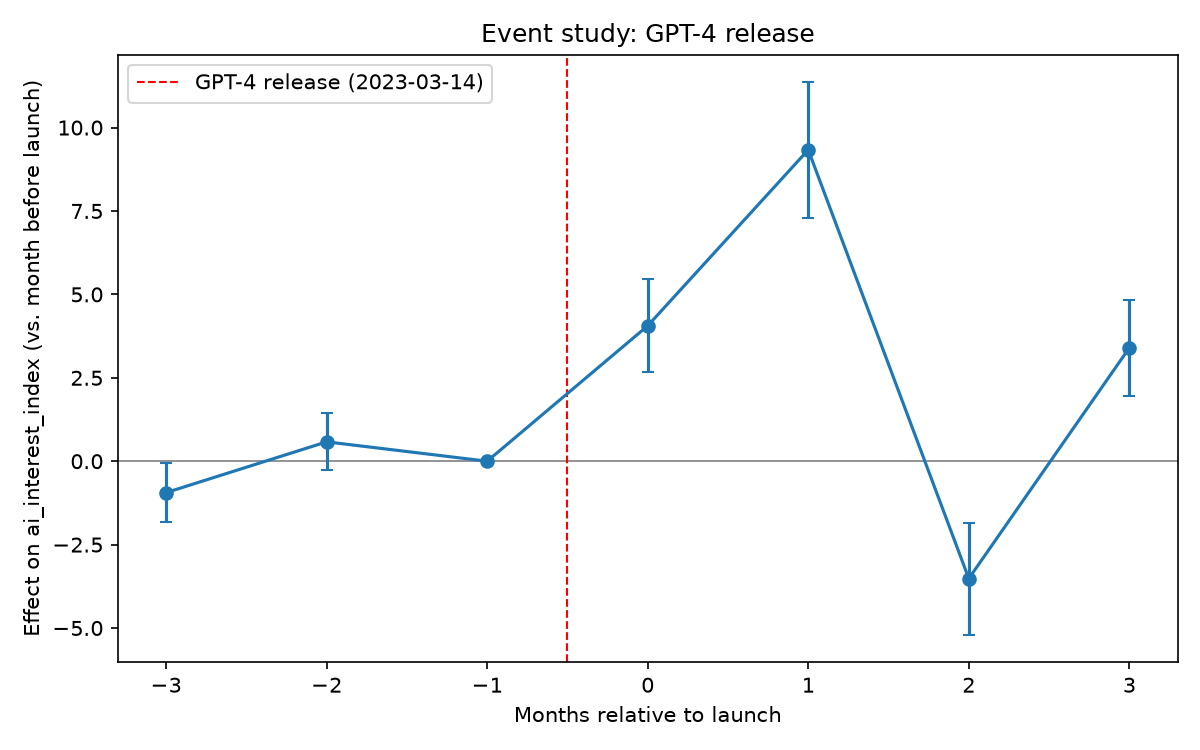

Data behind this chart, as committed beside it:
event_time, coef, std_err, ci_low, ci_high, p_value
-3, -0.9412, 0.4552, -1.833, -0.04904, 0.03867
-2, 0.5804, 0.4376, -0.2773, 1.438, 0.1847
-1, 0.0, 0.0, 0.0, 0.0, 
0, 4.059, 0.7127, 2.662, 5.456, 1.2358349948914273e-08
1, 9.333, 1.035, 7.304, 11.36, 1.9811257918457764e-19
2, -3.518, 0.8572, -5.198, -1.838, 4.065567180528982e-05
3, 3.4, 0.7351, 1.959, 4.841, 3.740457193958274e-06
